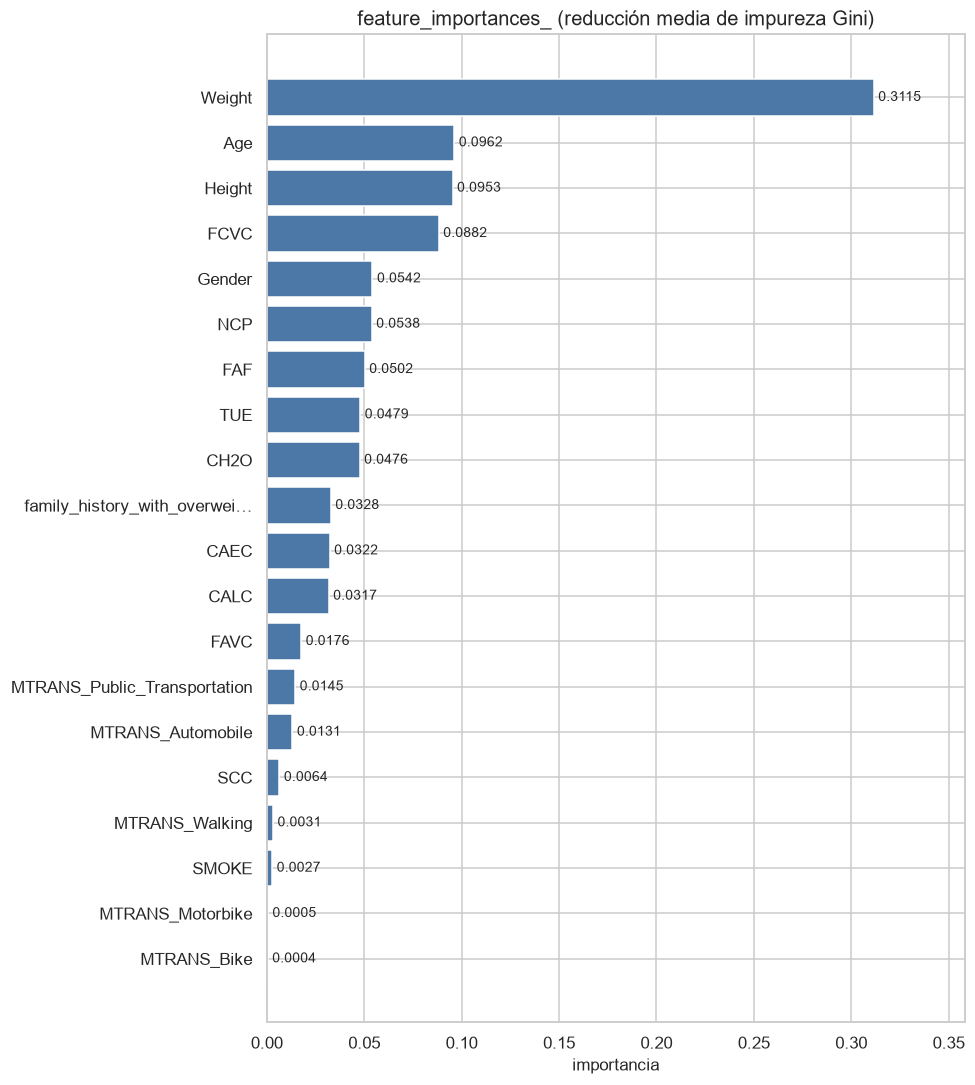

Data behind this chart, as committed beside it:
, importancia
Weight, 0.3115
Age, 0.0962
Height, 0.0953
FCVC, 0.0882
Gender, 0.0542
NCP, 0.0538
FAF, 0.0502
TUE, 0.0479
CH2O, 0.0476
family_history_with_overweight, 0.0328
CAEC, 0.0322
CALC, 0.0317
FAVC, 0.0176
MTRANS_Public_Transportation, 0.0145
MTRANS_Automobile, 0.0131
SCC, 0.0064
MTRANS_Walking, 0.0031
SMOKE, 0.0027
MTRANS_Motorbike, 0.0005
MTRANS_Bike, 0.0004
